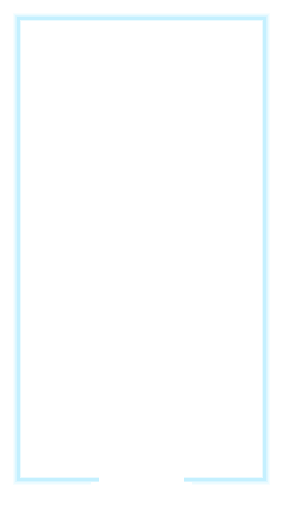
t = 0.00 s
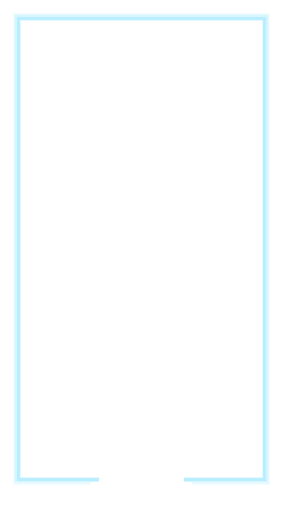
t = 0.20 s
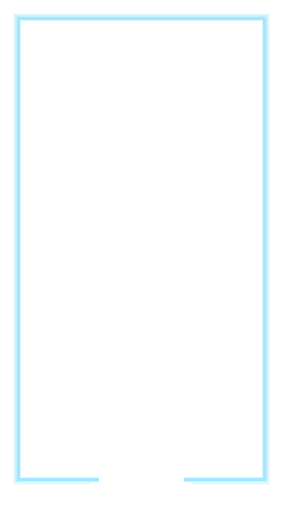
t = 0.60 s
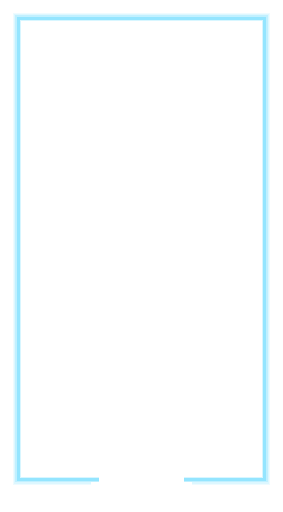
t = 0.80 s
t = 1.00 s: frame unchanged from t = 0.60 s, image omitted
t = 1.40 s: frame unchanged from t = 0.20 s, image omitted

The animated SVG that drew these frames (rendered in a browser with its animation timeline set to each time). Animation: 1 SMIL element (animate=1); one cycle of 1.60 s, repeats indefinitely.

<svg xmlns="http://www.w3.org/2000/svg" width="1440" height="2604" viewBox="0 0 240 434" shape-rendering="crispEdges"><title>Hexmancers card glow, enchanted</title><defs><mask id="no-plaque" maskUnits="userSpaceOnUse" x="0" y="0" width="240" height="434"><rect width="240" height="434" fill="#fff"/><rect x="84" y="403" width="72" height="26" fill="#000"/><rect x="77" y="409" width="8" height="11" fill="#000"/><rect x="155" y="409" width="8" height="11" fill="#000"/></mask></defs><g mask="url(#no-plaque)"><g><animate attributeName="opacity" values=".55;1;.55" dur="1.6s" repeatCount="indefinite"/><path d="M14 14h212v3h-212zM14 405h212v3h-212zM14 17h3v388h-3zM223 17h3v388h-3z" fill="#8fe4ff" opacity="0.95"/><path d="M17 17h206v1h-206zM17 404h206v1h-206zM17 18h1v386h-1zM222 18h1v386h-1z" fill="#8fe4ff" opacity="0.35"/><path d="M13 13h214v1h-214zM13 408h214v1h-214zM13 14h1v394h-1zM226 14h1v394h-1z" fill="#8fe4ff" opacity="0.55"/><path d="M12 12h216v1h-216zM12 409h216v1h-216zM12 13h1v396h-1zM227 13h1v396h-1z" fill="#8fe4ff" opacity="0.3"/><path d="M11 11h218v1h-218zM11 410h218v1h-218zM11 12h1v398h-1zM228 12h1v398h-1z" fill="#8fe4ff" opacity="0.15"/></g></g></svg>
